pico-8 play session: mixed d-pad (fixed 12-tick cycle), after a click and taps of 🅾, ❎, 🅾+❎, 🅾 in the second before t = 0

[t = 2 s] mixed d-pad (1.2s cycle ×~1): → ← ↑ ↓ + 🅾/❎ taps, ~2s
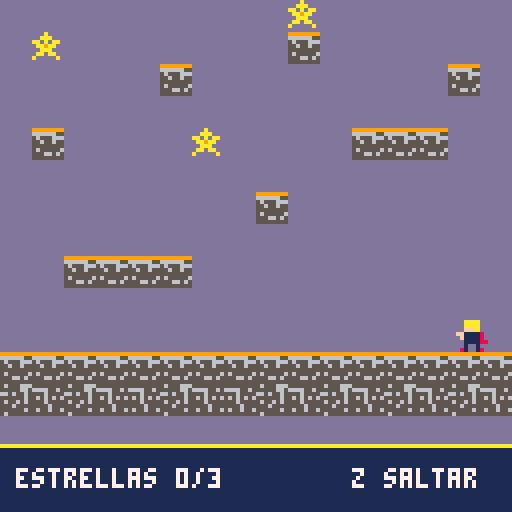
[t = 6 s] mixed d-pad (1.2s cycle ×~5): → ← ↑ ↓ + 🅾/❎ taps, ~6s
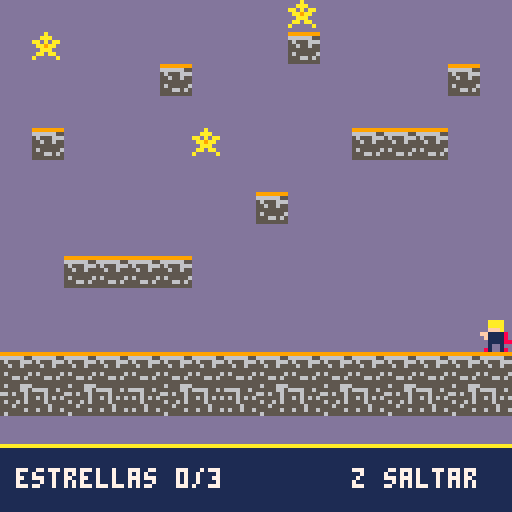
[t = 8 s] mixed d-pad (1.2s cycle ×~6): → ← ↑ ↓ + 🅾/❎ taps, ~8s
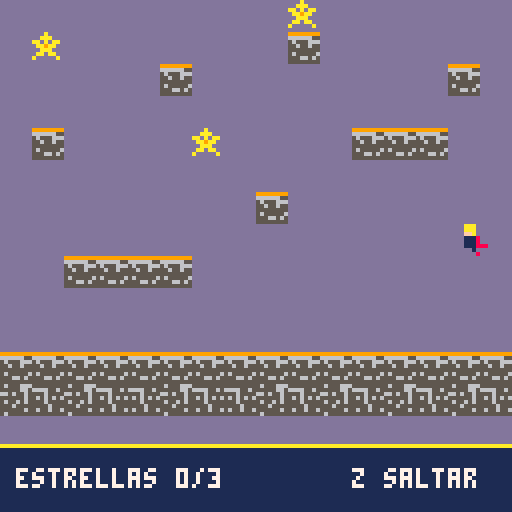

pico-8 cartridge
version 43
__lua__
-- dante y las estrellas
-- version 1.4: musica continua y dedicatoria

function _init()
 cambiar_planeta(1)
 -- iniciar la musica solo una vez
 music(0,500)
end

function cambiar_planeta(n)
 planeta=n
 offset=(n-1)*16
 estrellas={}
 plataformas={}
 temporales={}
 recogidas=0
 rosa=nil
 victoria=false
 listo=false
 final_t=0
 camila_x=136
 corazon_sonido=false

 dante={
  x=8,y=80,vy=0,
  en_suelo=false,
  andando=false,
  direccion=1,
  sobre=nil
 }
 if planeta==1 then
  dante.x=60
 end

 -- objetos de este planeta
 for cy=0,15 do
  for cx=0,15 do
   local id=mget(offset+cx,cy)
   local px=cx*8
   local py=cy*8

   if id==17 then
    add(estrellas,{
     x=px,y=py,tomada=false
    })
   elseif id==20 then
    rosa={x=px,y=py}
   elseif planeta==2 and fget(id,1) then
    add(plataformas,{
     x=px,y=py,origen=px,
     sprid=id,vel=0.4,dx=0,
     tipo=1
    })
   elseif planeta==3 and fget(id,2) then
    add(temporales,{
     x=px,y=py,sprid=id,
     estado=0,t=0,tipo=2
    })
   end
  end
 end

end

-- terrenos fijos: bandera 0
function solido(x,y)
 if x<0 or x>=128
 or y<0 or y>=128 then
  return false
 end
 local tx=offset+flr(x/8)
 local ty=flr(y/8)
 local id=mget(tx,ty)
 return fget(id,0)
  and not fget(id,1)
  and not fget(id,2)
end

function toca_muro(x,y)
 return solido(x,y)
  or solido(x+7,y)
  or solido(x,y+7)
  or solido(x+7,y+7)
end

function mover_x(dx)
 while abs(dx)>0 do
  local paso=sgn(dx)*min(abs(dx),1)
  local nx=dante.x+paso
  if nx<0 or nx>120
  or toca_muro(nx,dante.y) then
   break
  end
  dante.x=nx
  dx-=paso
 end
end

-- aterrizar sobre plataformas especiales
function caer_en(lista,pies,nuevos_pies)
 for p in all(lista) do
  if (p.tipo==1 or p.estado<2)
  and pies<=p.y
  and nuevos_pies>=p.y
  and dante.x+8>p.x
  and dante.x<p.x+8 then
   dante.y=p.y-8
   dante.vy=0
   dante.en_suelo=true
   dante.sobre=p

   -- comenzar cuenta regresiva
   if p.tipo==2 and p.estado==0 then
    p.estado=1
    p.t=48
   end
   return true
  end
 end
 return false
end

function mover_y(dy)
 dante.en_suelo=false
 dante.sobre=nil

 while abs(dy)>0 do
  local paso=sgn(dy)*min(abs(dy),1)
  local ny=dante.y+paso

  -- mantener el salto superior original
  if ny>120 or toca_muro(dante.x,ny) then
   if paso>0 then
    dante.en_suelo=true
   end
   dante.vy=0
   break
  end

  if paso>0 then
   local pies=dante.y+8
   local nuevos_pies=ny+8
   if caer_en(plataformas,pies,nuevos_pies)
   or caer_en(temporales,pies,nuevos_pies) then
    return
   end
  end

  dante.y=ny
  dy-=paso
 end
end

-- cometas del planeta 2
function mover_plataformas()
 for p in all(plataformas) do
  local antes=p.x
  local nx=p.x+p.vel
  if nx>p.origen+8 then
   nx=p.origen+8
   p.vel=-abs(p.vel)
  elseif nx<p.origen-8 then
   nx=p.origen-8
   p.vel=abs(p.vel)
  end
  p.x=nx
  p.dx=p.x-antes
 end
end

-- cristales del planeta 3
function actualizar_temporales()
 for p in all(temporales) do
  if p.estado==1 then
   p.t-=1
   if p.t<=0 then
    p.estado=2
    p.t=90
    if dante.sobre==p then
     dante.en_suelo=false
     dante.sobre=nil
    end
   end
  elseif p.estado==2 then
   p.t-=1
   if p.t<=0 then
    p.estado=0
    p.t=0
   end
  end
 end
end

function _update60()
 -- continuar entre escenas
 if victoria then
  if planeta==3 then
   -- primero se lee el mensaje
   final_t+=1

   -- camila entra luego de leer
   -- el mensaje (2.5 segundos)
   if final_t>150 then
    camila_x=max(72,camila_x-0.5)
    if camila_x<=72 and not corazon_sonido then
     sfx(33,3)
     corazon_sonido=true
    end
   end

   -- volver a jugar tras el abrazo
   if final_t>390 and btnp(4) then
    cambiar_planeta(1)
   end
  else
   -- continuar entre planetas
   if not btn(4) then
    listo=true
   end
   if listo and btnp(4) then
    cambiar_planeta(planeta+1)
   end
  end
  return
 end

 local soporte=dante.sobre
 mover_plataformas()
 actualizar_temporales()

 -- viajar encima de los cometas
 if soporte and soporte.tipo==1
 and dante.en_suelo then
  mover_x(soporte.dx)
 end

 local dx=0
 dante.andando=false
 if btn(0) then
  dx=-1
  dante.direccion=-1
  dante.andando=true
 end
 if btn(1) then
  dx=1
  dante.direccion=1
  dante.andando=true
 end

 if btnp(4) and dante.en_suelo then
  dante.vy=-3.5
  dante.en_suelo=false
  dante.sobre=nil
 end

 dante.vy=min(dante.vy+0.22,3)
 mover_x(dx)
 mover_y(dante.vy)

 -- recoger estrellas
 for e in all(estrellas) do
  if not e.tomada
  and dante.x<e.x+8
  and dante.x+8>e.x
  and dante.y<e.y+8
  and dante.y+8>e.y then
   e.tomada=true
   recogidas+=1
   sfx(32,3)
  end
 end

 -- rescatar la rosa
 if rosa and #estrellas>0
 and recogidas==#estrellas
 and dante.x<rosa.x+8
 and dante.x+8>rosa.x
 and dante.y<rosa.y+8
 and dante.y+8>rosa.y then
  victoria=true
  listo=false
  -- la musica continua durante el final
 end
end

function dibujar_dante()
 local frame=1
 if not dante.en_suelo then
  if dante.direccion==1 then
   if dante.vy<0 then
    frame=7
   else
    frame=8
   end
  else
   if dante.vy<0 then
    frame=9
   else
    frame=10
   end
  end
 elseif dante.andando then
  local paso=flr(time()*6)%2
  if dante.direccion==1 then
   frame=3+paso
  else
   frame=5+paso
  end
 else
  frame=1+flr(time()*1.5)%2
 end
 spr(frame,dante.x,dante.y)
end

function dibujar_cuento()
 cls(13)
 pset(14,15,10)
 pset(101,20,7)
 pset(112,48,10)
 pset(20,77,7)
 pset(91,103,10)

 if planeta==1 then
  print("las estrellas",38,24,7)
  print("brillaban para todos,",20,35,7)
  print("pero aquella rosa",30,46,10)
  print("brillaba para el.",30,58,10)
  pset(87,56,10)
  pset(88,55,10)
  print("z para continuar",30,115,7)
 elseif planeta==2 then
  print("dante siguio viajando",20,24,7)
  print("entre los cometas,",28,37,7)
  print("con su rosa muy cerca.",18,54,10)
  print("z para continuar",30,115,7)
 else
  -- dedicatoria final centrada
  print("aquella rosa",40,18,7)
  print("le recordaba el",34,30,7)
  print("hermoso cabello rojito",20,42,10)
  print("de su mama.",42,54,10)

  print("ya es hora,",44,94,7)
  print("de ir a casa",48,105,10)

  -- dante espera junto a la rosa
  spr(1,48,74)
  spr(20,60,74)

  -- camila viene desde la derecha
  if final_t>150 then
   if camila_x>72 then
    local paso=flr(final_t/8)%2
    spr(13+paso,camila_x,74)
   else
    -- camila se queda junto a dante
    spr(12,72,74)

    -- el corazon aparece al llegar
    -- y flota un pixel suavemente
    spr(29,62,64-flr(final_t/24)%2)
   end
  end

  if final_t>390 then
   print("z para volver a jugar",22,119,6)
  end
 end

 -- las primeras escenas quedan intactas
 if planeta<3 then
  spr(1,54,86)
  spr(20,70,86)
 end
end

function _draw()
 if victoria then
  dibujar_cuento()
  return
 end

 if planeta==1 then
  cls(13)
 elseif planeta==2 then
  cls(2)
  line(12,20,22,14,7)
  pset(28,11,10)
  line(80,24,87,20,10)
  pset(101,36,7)
 else
  cls(2)
  pset(18,16,14)
  pset(91,12,10)
  pset(108,51,7)
 end

 -- pintar solo bloques fijos
 map(offset,0,0,0,16,16,1)

 -- cometas que se desplazan
 for p in all(plataformas) do
  spr(p.sprid,p.x,p.y)
 end

 -- cristales que desaparecen
 for p in all(temporales) do
  if p.estado==0
  or (p.estado==1
  and (p.t>18 or flr(p.t/3)%2==0)) then
   spr(p.sprid,p.x,p.y)
  end
 end

 for e in all(estrellas) do
  if not e.tomada then
   spr(17,e.x,e.y)
  end
 end

 if rosa and #estrellas>0
 and recogidas==#estrellas then
  spr(20,rosa.x,rosa.y)
 end

 dibujar_dante()

 -- hud inferior
 rectfill(0,112,127,127,1)
 line(0,111,127,111,10)
 if #estrellas>0
 and recogidas==#estrellas then
  print("encuentra la rosa!",28,117,10)
 else
  print("estrellas "..recogidas..
   "/"..#estrellas,4,117,7)
  print("z saltar",88,117,7)
 end
end
__gfx__
0000000000aaaa0000aaaa00000aaa00000aaa0000aaa00000aaa000000aaa00000aaa0000aaa00000aaa0000000000000888880008888800088888000000000
0000000000aaaa0000aaaa00000aaa00000aaa0000aaa00000aaa000000aaa00000aaa0000aaa00000aaa00000000000008ff880008ff880008ff88000000000
0000000000fffa0000afff00000aff00000aff0000ffa00000ffa000000aff00000aff0000ffa00000ffa00000000000008ff800008ff800008ff80000000000
00000000ff111180081111ff00811100008111000011180000111800008111000081110000111800001118000000000000855880008558800085588000000000
000000000f111180081111f008811100008111000011188000111800008111000881110000111800001118800000000000f585800005858000f5858000000000
0000000000111188881111008881110088811100001118880011188888801100888111000011188800110888000000000005550000f555000005550000000000
00000000001001000010010000001100000111000011100000110000000100000000100000001000000100000000000000585550000855500008555000000000
000000000810018008100180000808000008080000808000008080000080000000080000000008000000800000000000005f5f80000f0f80000f5f8000000000
99999999000a0000555555555655566600077700dd7dddd666c66c6666c66c66d6ddddddcccccccc000000000000000000000000aa0000a00000000000000000
6666665500aaa0006666556555555665007888607dd6dd1dccccccccccccccccd111d1ddc2cccc2c000000000000000000000000a0000aaa0000000000000000
56555666aa0a0aa055565555665655650788e8866dd1d6dddd6dd6dd6dddd11711dd67d1d2dddd2d000000000000000000000000000000a00000000000000000
556556550aa9aa00565656565555556506088807d1dddd1dd1d7dd1d1711dd1d1dd1dddddddddddd00000000000000000000000000d0d0000000000000000000
5555555500aaa000555655555655656507603067dddd11dddd1ddddd1ddd6d1dddd7dd1dd1d1d1d10000000000000000000000000d8d8d000000000000000000
565555560aa0aa00555565555556555507363006dd1d1dddd7dd1d7d1d17ddddd1ddd11d1d1d1d1d0000000000000000000000000d888d000000000000000000
55566565a00000a056556556555555650603330711d7dd11dd1dd1dd7dddd11d6dd1d16dd1d1d1d100000000000000000000000000d8d0000000000000000000
55555555000000005555555556555555076036076ddd611dd1d1d1d1d1dd1d1dd7ddd7dd1d1d1d1d000000000000000000000000000d00000000000000000000
77777777777777777777777777777777eeeeeeee0000000000000000000000000000000000000000000000000000000000000000000000000000000000000000
77e77e7777e77e7777e77e7777e77e77ee77ee770000000000000000000000000000000000000000000000000000000000000000000000000000000000000000
eeeeeeeeeeeeeeeeeeeeeeeeeeeeeeeeeeddeedd0000000000000000000000000000000000000000000000000000000000000000000000000000000000000000
dedddedddedddedddadddedddedddeddded2ddd20000000000000000000000000000000000000000000000000000000000000000000000000000000000000000
ddddddddddd77dddaaadddddddddddddde2ded2d0000000000000000000000000000000000000000000000000000000000000000000000000000000000000000
dd2dd2dddd7d7ddddadddadddd111dddded2ddd20000000000000000000000000000000000000000000000000000000000000000000000000000000000000000
ddddddddddd77dddddddddadd11d11dddddddedd0000000000000000000000000000000000000000000000000000000000000000000000000000000000000000
77777777777777777777777777777777222222220000000000000000000000000000000000000000000000000000000000000000000000000000000000000000
77777777777777777777777777777777000000000000000000000000000000000000000000000000000000000000000000000000000000000000000000000000
77e77e7777e77e7777e77e7777e77e77000000000000000000000000000000000000000000000000000000000000000000000000000000000000000000000000
eeeeeeeeeeeeeeeeeeeeeeeeeeeeeeee000000000000000000000000000000000000000000000000000000000000000000000000000000000000000000000000
dedddedddedddedddadddedddedddedd000000000000000000000000000000000000000000000000000000000000000000000000000000000000000000000000
ddddddddddd77dddaaaddddddddddddd000000000000000000000000000000000000000000000000000000000000000000000000000000000000000000000000
dd2dd2dddd7d7ddddadddadddd111ddd000000000000000000000000000000000000000000000000000000000000000000000000000000000000000000000000
ddddddddddd77dddddddddadd11d11dd000000000000000000000000000000000000000000000000000000000000000000000000000000000000000000000000
22222222222222222222222222222222000000000000000000000000000000000000000000000000000000000000000000000000000000000000000000000000
__gff__
0000000000000000000000000000000001000101000101010102000000000000010101010400000000000000000000000101010100000000000000000000000000000000000000000000000000000000000000000000000000000000000000000000000000000000000000000000000000000000000000000000000000000000
0000000000000000000000000000000000000000000000000000000000000000000000000000000000000000000000000000000000000000000000000000000000000000000000000000000000000000000000000000000000000000000000000000000000000000000000000000000000000000000000000000000000000000
__map__
0000000000000000001100000000000000000000000000000000000000000000000000000000140000000000000000000000000000000000000000000000000000000000000000000000000000000000000000000000000000000000000000000000000000000000000000000000000000000000000000000000000000000000
0011000000000000001000000000140000000000000000000000001900000000000000000000320000001100000000000000000000000000000000000000000000000000000000000000000000000000000000000000000000000000000000000000000000000000000000000000000000000000000000000000000000000000
0000000000100000000000000000100000000000110000161600000000001400000000330000000000242400000000000000000000000000000000000000000000000000000000000000000000000000000000000000000000000000000000000000000000000000000000000000000000000000000000000000000000000000
0000000000000000000000000000000000000000000000000000000000001600110000000000000000000000000000000000000000000000000000000000000000000000000000000000000000000000000000000000000000000000000000000000000000000000000000000000000000000000000000000000000000000000
0010000000001100000000101010000000001900000000000000000000000000240000000000300000000000003331000000000000000000000000000000000000000000000000000000000000000000000000000000000000000000000000000000000000000000000000000000000000000000000000000000000000000000
0000000000000000000000000000000000000000001900000000001100000000000000000000000000000000000000000000000000000000000000000000000000000000000000000000000000000000000000000000000000000000000000000000000000000000000000000000000000000000000000000000000000000000
0000000000000000100000000000000000000000000000000000001900000000000000240000000000110000240000000000000000000000000000000000000000000000000000000000000000000000000000000000000000000000000000000000000000000000000000000000000000000000000000000000000000000000
0000000000000000000000000000000000000000000000161616000000000000000000000000000000303200000000000000000000000000000000000000000000000000000000000000000000000000000000000000000000000000000000000000000000000000000000000000000000000000000000000000000000000000
0000101010100000000000000000000000000011000000000000000000000000000000000000002400000000000000000000000000000000000000000000000000000000000000000000000000000000000000000000000000000000000000000000000000000000000000000000000000000000000000000000000000000000
0000000000000000000000000000000000001616161600000000000000000000000030313200000000000000000000000000000000000000000000000000000000000000000000000000000000000000000000000000000000000000000000000000000000000000000000000000000000000000000000000000000000000000
0000000000000000000000000000000000000000000000000000000000000000000000000000000000000000000000000000000000000000000000000000000000000000000000000000000000000000000000000000000000000000000000000000000000000000000000000000000000000000000000000000000000000000
1010101010101010101010101010101016161716161716161716161717161716202122232021222320212223202122230000000000000000000000000000000000000000000000000000000000000000000000000000000000000000000000000000000000000000000000000000000000000000000000000000000000000000
1312131212131212131213121312131215151815151815151815151818151815333031323332303332303330323330320000000000000000000000000000000000000000000000000000000000000000000000000000000000000000000000000000000000000000000000000000000000000000000000000000000000000000
